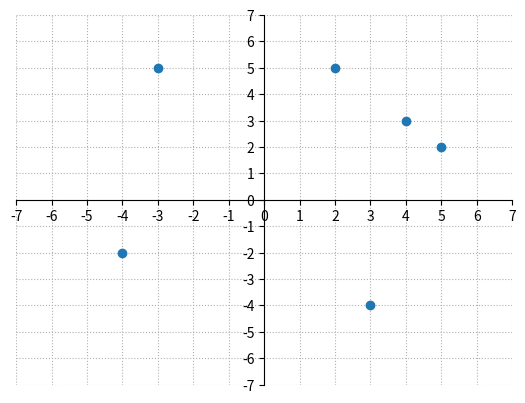

This figure's Python source:
import matplotlib.pyplot as plt
import numpy as np

# 将points列表用矩阵表示
points = np.array([(-3, 5), (-4, -2), (2, 5), (4, 3), (5, 2), (3, -4)])
x = points[:, 0]
y = points[:, 1]
#x = np.array([-3,-4,2,4,5, 3])
#y = np.array([ 5,-2,5,3,2,-4])

plt.plot(x, y, 'o') # 绘制点
plt.grid(linestyle=":") # 网格线
plt.axis([-7,7,-7,7])   # 自定义坐标轴范围[xmin, xmax, ymin, ymax]
#plt.xlim(-7,7)
#plt.ylim(-7,7)

plt.xticks(range(-7,8)) # x轴刻度
plt.yticks(range(-7,8)) # y轴刻度

# 移动坐标轴
ax = plt.gca()
ax.spines['right'].set_color('none')
ax.spines['top'].set_color('none')
ax.xaxis.set_ticks_position('bottom')
ax.yaxis.set_ticks_position('left')
ax.spines['bottom'].set_position(('data', 0))
ax.spines['left'].set_position(('data', 0))

plt.show()
